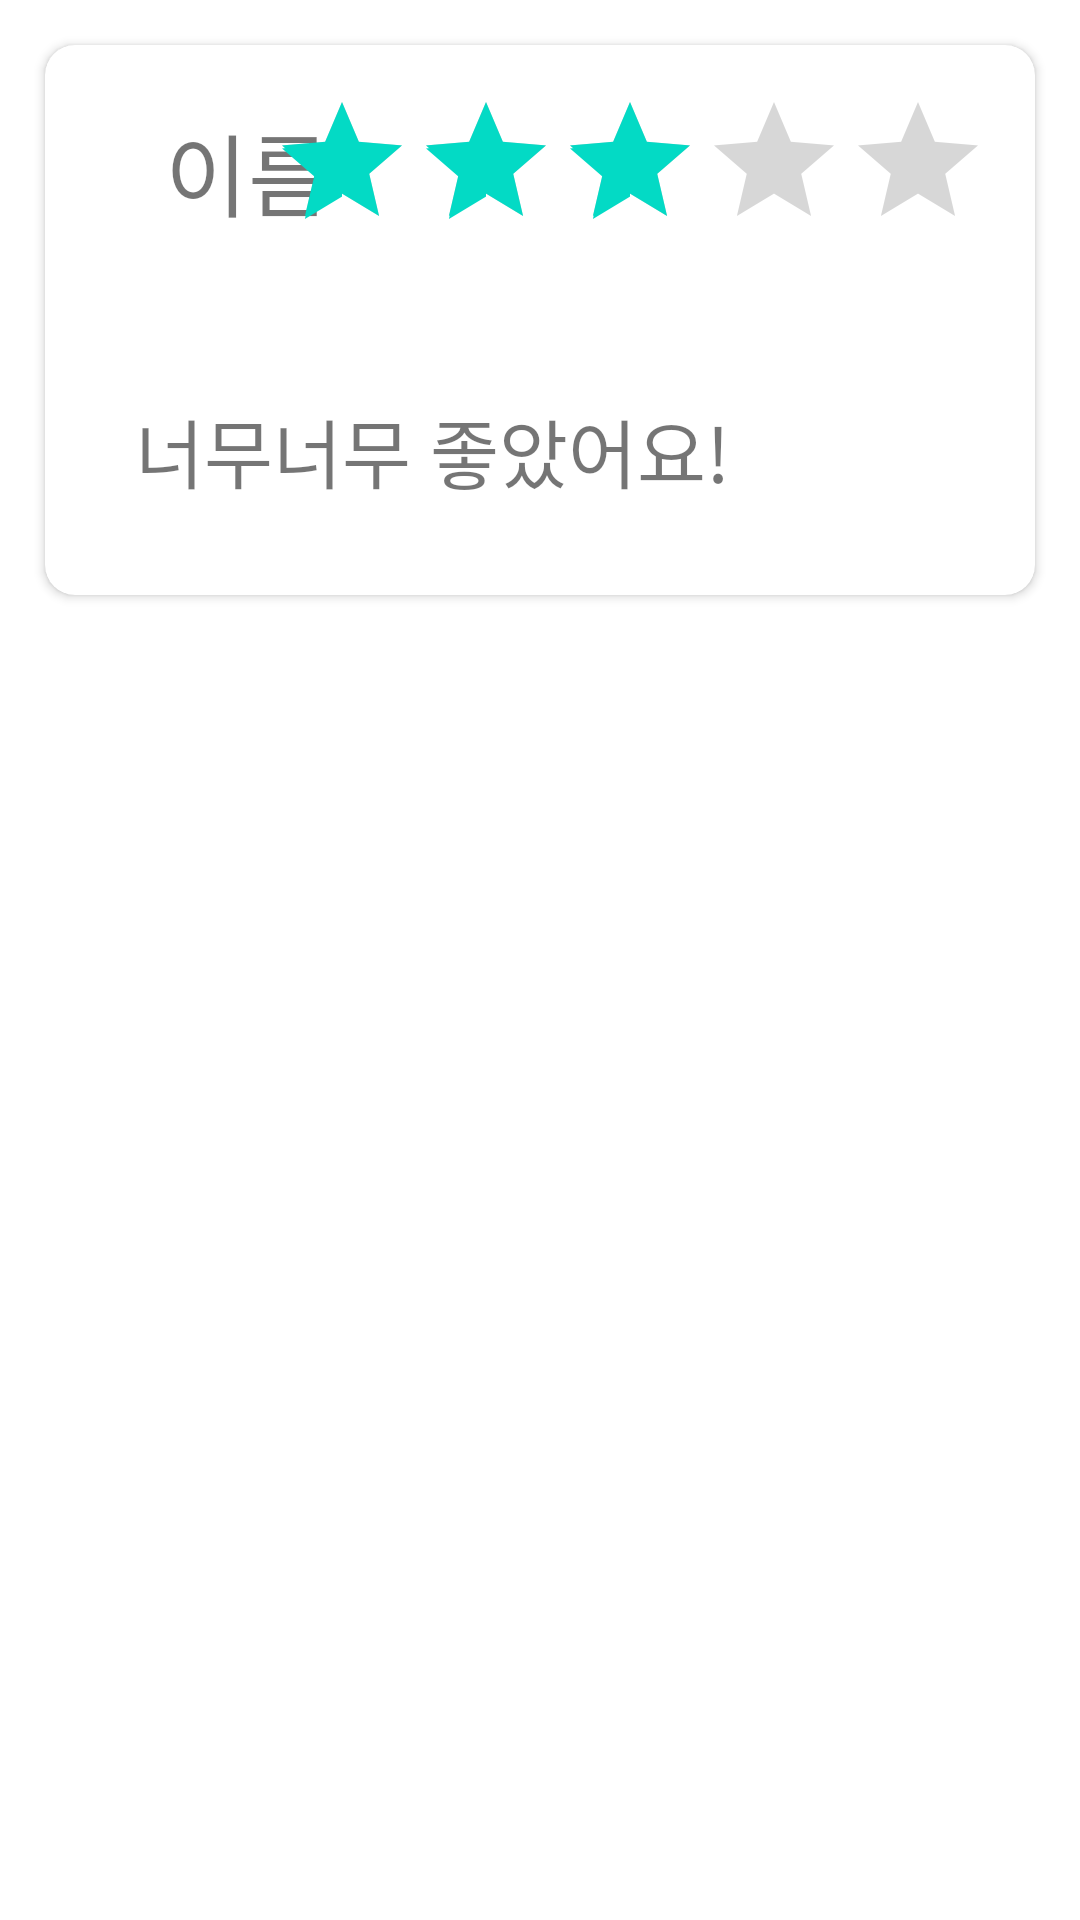

Android layout source for this screen:
<!-- AndroidManifest.xml: application theme Theme.TrainMePractice -->
<!-- res/layout/commentitem.xml -->
<?xml version="1.0" encoding="utf-8"?>

<LinearLayout xmlns:android="http://schemas.android.com/apk/res/android"
    xmlns:app="http://schemas.android.com/apk/res-auto"
    android:orientation="vertical"
    android:layout_width="match_parent"
    android:layout_height="match_parent">

    <androidx.cardview.widget.CardView
        android:layout_width="match_parent"
        android:layout_height="wrap_content"
        android:layout_margin="15dp"
        app:cardCornerRadius="10dp"
        android:background="#22B1ACAC">

        <LinearLayout
            android:layout_width="match_parent"
            android:layout_height="wrap_content"
            android:orientation="vertical">

            <RelativeLayout
                android:layout_width="match_parent"
                android:layout_height="wrap_content">

                <TextView
                    android:id="@+id/commentName"
                    android:layout_width="wrap_content"
                    android:layout_height="wrap_content"
                    android:layout_weight="1"
                    android:text="이름"
                    android:textSize="30sp"
                    android:padding="20dp"
                    android:layout_marginLeft="20dp"
                    android:layout_alignParentStart="true"/>

                <RatingBar
                    android:id="@+id/commentRating"
                    android:layout_width="wrap_content"
                    android:layout_height="wrap_content"
                    android:layout_alignParentEnd="true"
                    android:layout_margin="15dp"
                    android:numStars="5"
                    android:rating="3" />

            </RelativeLayout>

            <TextView
                android:id="@+id/commentText"
                android:layout_width="match_parent"
                android:layout_height="wrap_content"
                android:layout_margin="20dp"
                android:textSize="25sp"
                android:scrollHorizontally="false"
                android:padding="10dp"
                android:text="너무너무 좋았어요!"/>

        </LinearLayout>

    </androidx.cardview.widget.CardView>

</LinearLayout>
<!-- resources referenced by this layout -->
<resources>
  <style name="Theme.TrainMePractice" parent="Theme.MaterialComponents.DayNight.DarkActionBar">
          
          <item name="colorPrimary">@color/purple_500</item>
          <item name="colorPrimaryVariant">@color/purple_700</item>
          <item name="colorOnPrimary">@color/white</item>
          
          <item name="colorSecondary">@color/teal_200</item>
          <item name="colorSecondaryVariant">@color/teal_700</item>
          <item name="colorOnSecondary">@color/black</item>
          
          <item name="android:statusBarColor" tools:targetApi="l">?attr/colorPrimaryVariant</item>
          
      </style>
  <color name="purple_500">#FF6200EE</color>
  <color name="purple_700">#FF3700B3</color>
  <color name="white">#FFFFFFFF</color>
  <color name="teal_200">#FF03DAC5</color>
  <color name="teal_700">#FF018786</color>
  <color name="black">#FF000000</color>
</resources>
